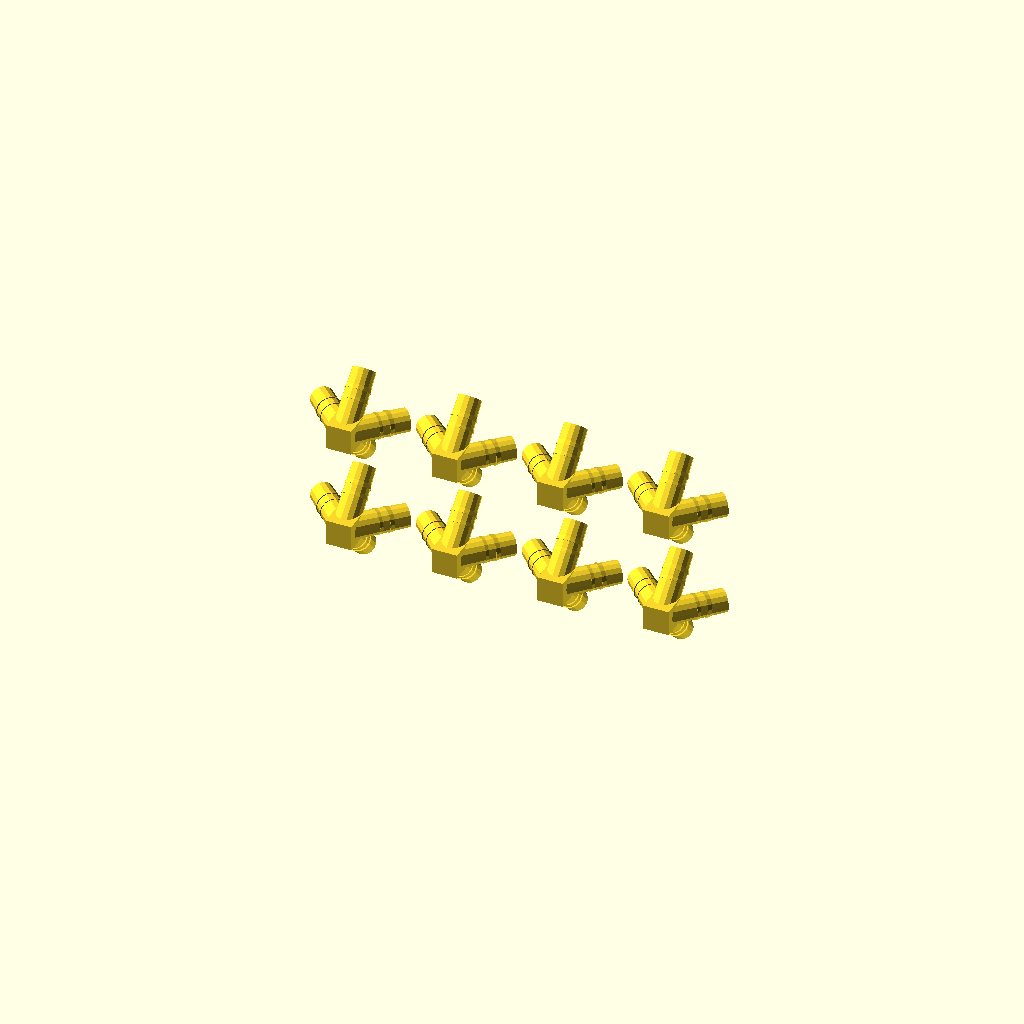
Cell 1: rendered with the file's own defaults.
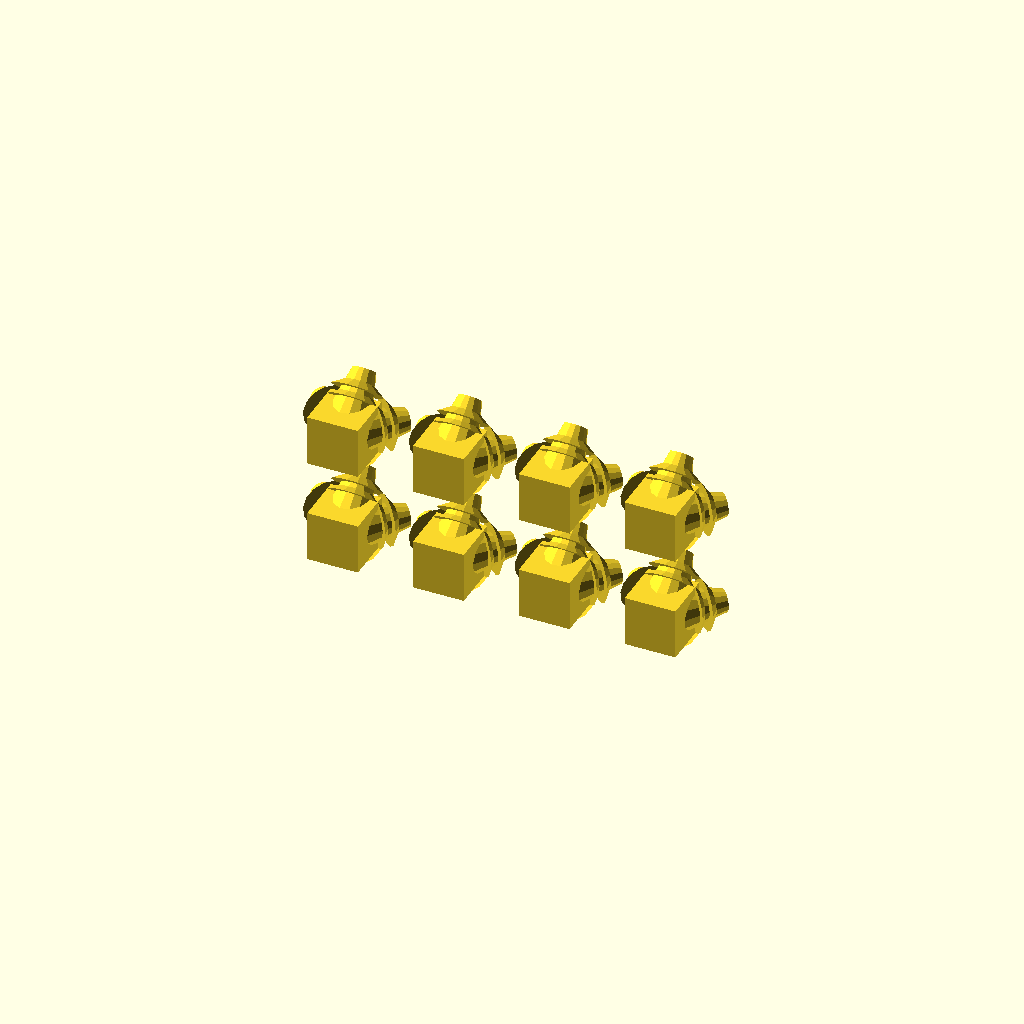
Cell 2 — rayonF set to 5.04, the other parameters unchanged.
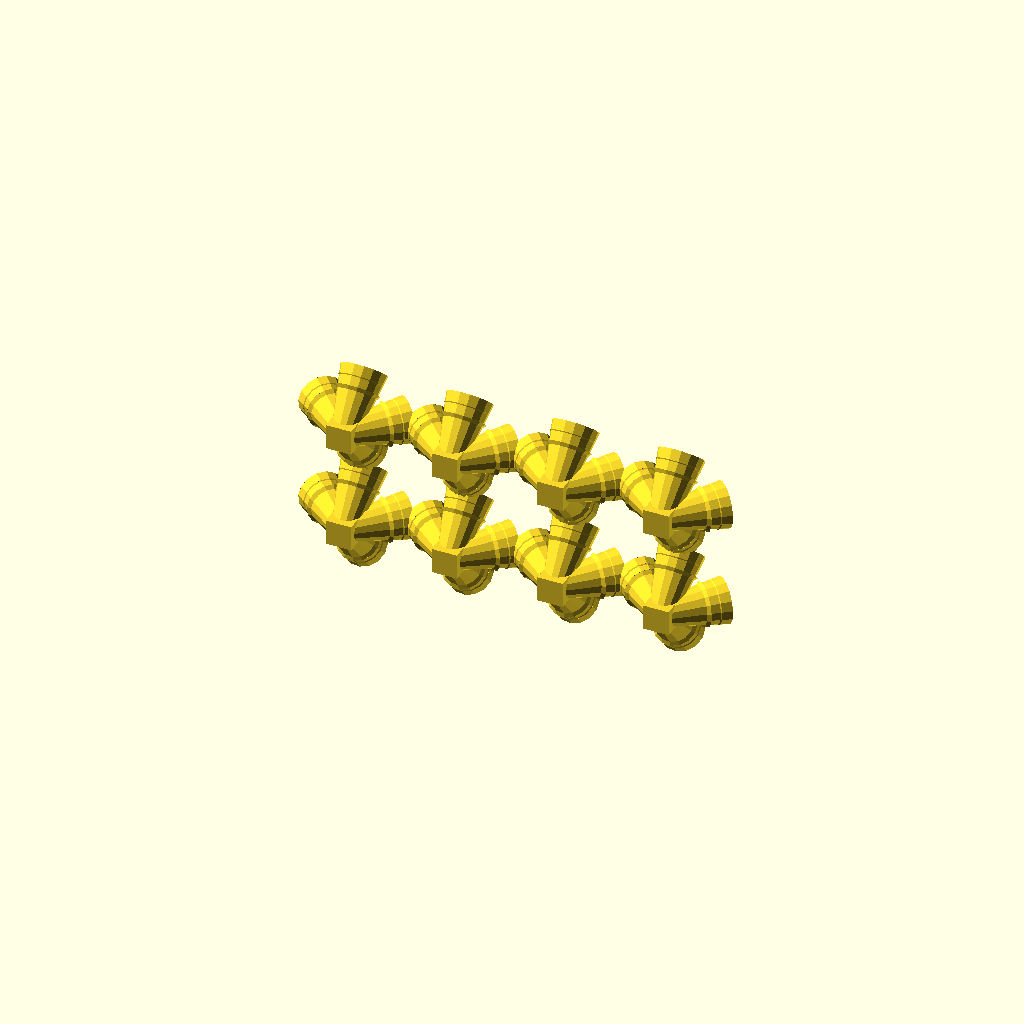
Cell 3 — rayonI set to 4.5, the other parameters unchanged.
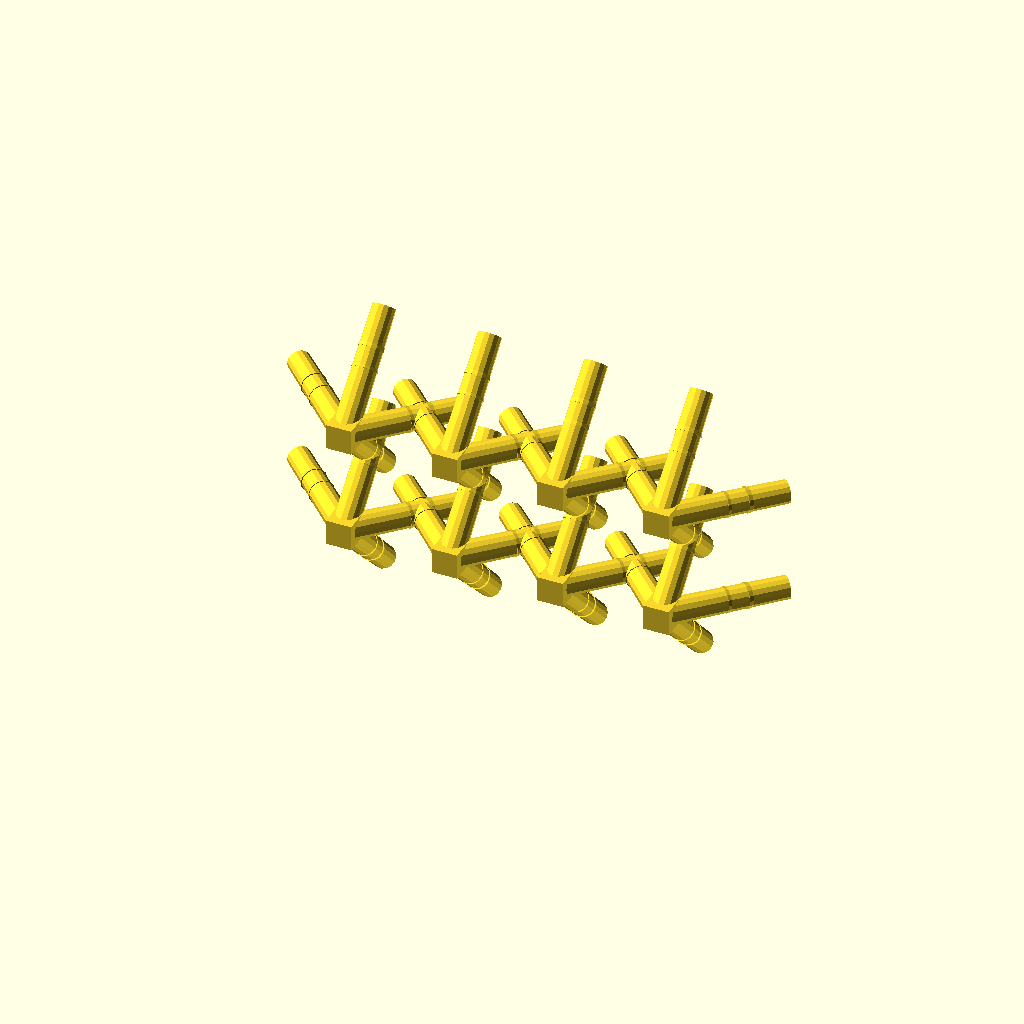
Cell 4 — longueur set to 24, the other parameters unchanged.
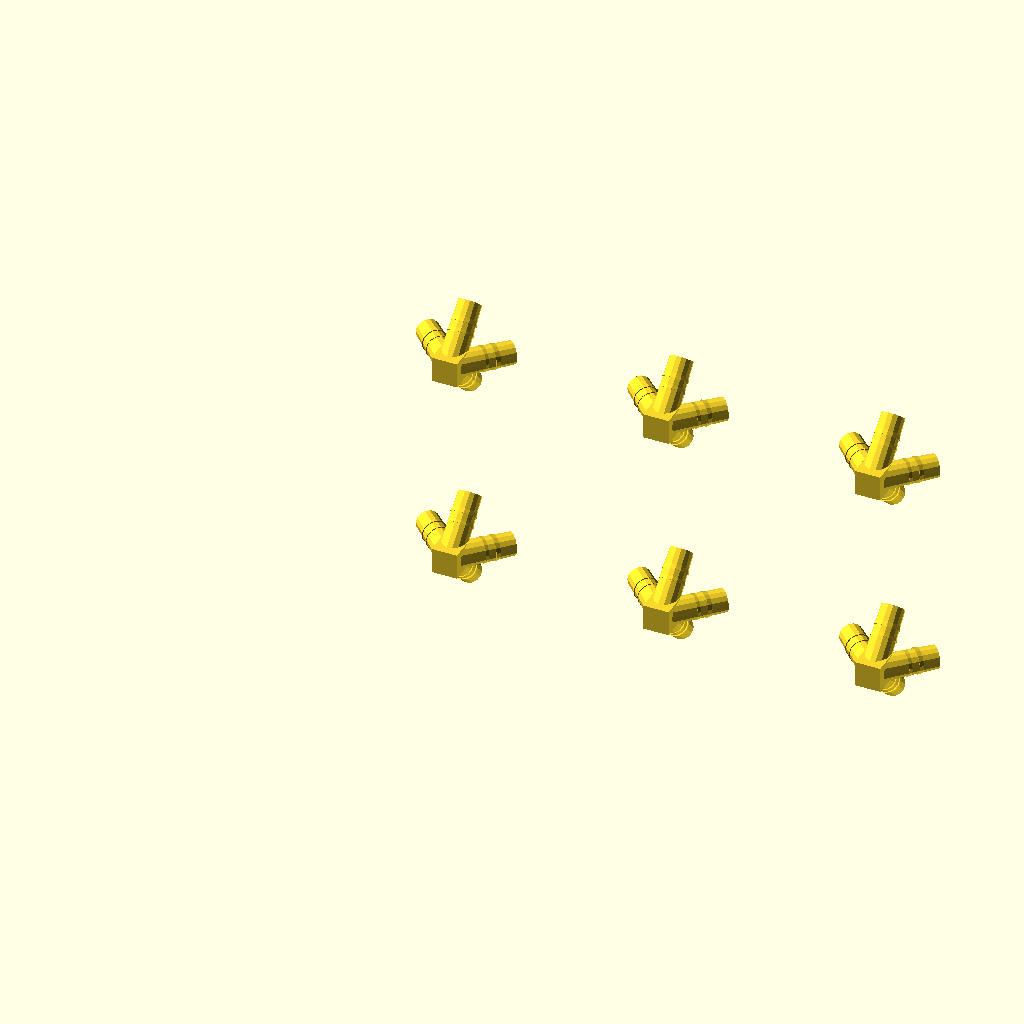
Cell 5: the same model with delta = 42.
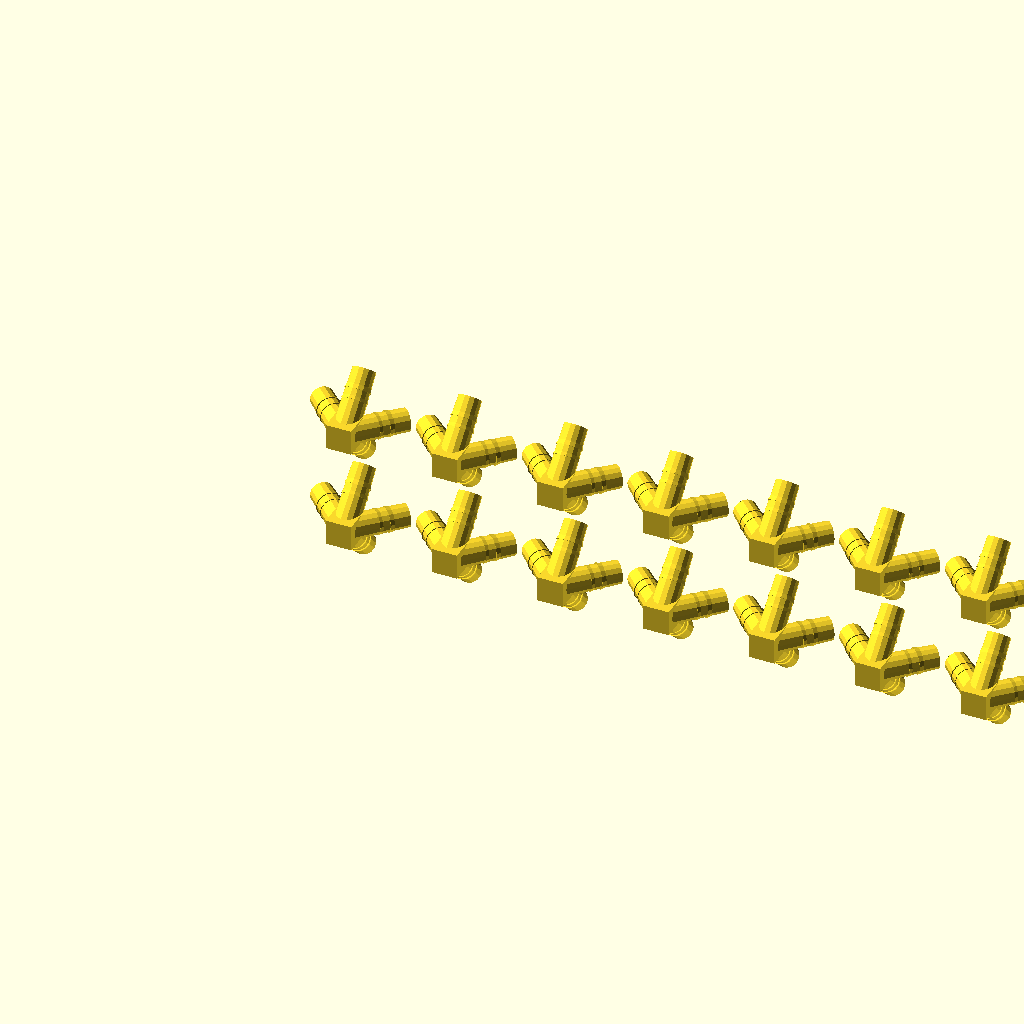
Cell 6 — nbDePieces set to 16, the other parameters unchanged.
All cells are drawn from one camera (rotation 55°, 0°, 25°, orthographic, colour scheme Cornfield), so only the parameter changes between them.
Source of the model, inputs/thingiverse/files/thing-3159071/files/-Solide-de-platon-octaedre-.scad:


// Connecteur pour solide de platon en paille
// Octaedre
// Association AMT 
// site web http://www.alan-turing.club/
// 2018
// il ne faut pas de support - de brim à l'impression


$fn = 15;                   // nombre de face de cylindre 
rayonF=2.52;                // rayon final de la paille
rayonI=2.25;                 //rayon initial pour inserer la paille 
longueur =12;               // longeur du cylindre
sqrt23 = sqrt(2/3);

delta=21;                     // ecart entre les pieces


nbDePieces=8;               //multiple de 2;

module Paille()
{cylinder (r=rayonF,r2=rayonI,h=longueur);
 translate([0,0,longueur/2])cylinder(r=rayonF,r2=rayonI-0.2,h=2);
 translate([0,0,2*longueur/3])cylinder(r=rayonF,r2=rayonI-0.2,h=2);}





module connecteurSimple()
{                   rotate([-45,0,0])Paille();
                    rotate([0,90,45])Paille();
                    rotate([0,90,135]) Paille();
                    rotate([-45,180,0])Paille();
                    translate([0,0,0])cube([rayonF*2,rayonF*2,rayonF*2],center=true);      
}


for(i = [1:1:nbDePieces/2]) {translate([i*delta, 0,0])connecteurSimple();
         translate([i*delta, 0,delta])connecteurSimple(); 
        }
Customizer parameters (derived from the source; name, type, default, range or options):
rayonF: number, default 2.52
rayonI: number, default 2.25
longueur: number, default 12
delta: number, default 21
nbDePieces: number, default 8
